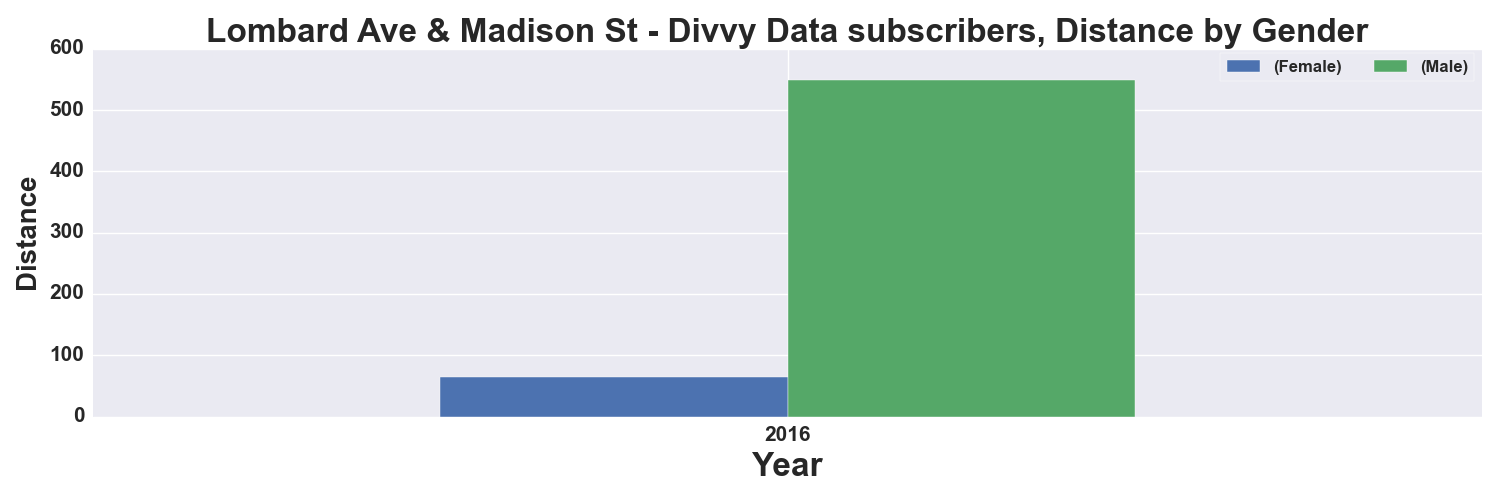

The data file committed next to this chart (first rows):
, START TIME YEAR, DISTANCE_Miles, DISTANCE_Miles
GENDER, , Female, Male
0, 2016, 64.0, 549.0
